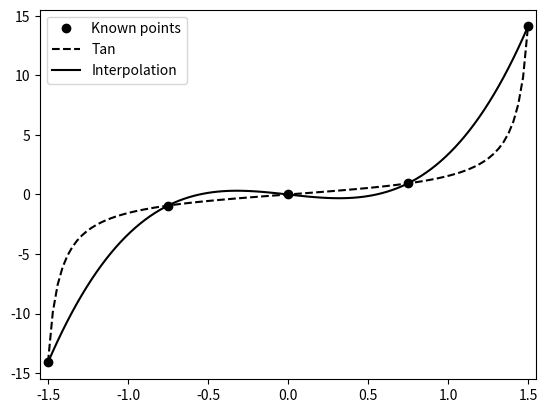

Recreate this plot in Python.
import numpy as np
import matplotlib.pyplot as plot

def lagrange(xValues, functionValues, interpolationPoints):
    results = []
    for x in interpolationPoints:
        total = 0
        for i, xi in enumerate(xValues):
            total += functionValues[i] * l(xValues, xi, x) / l(xValues, xi, xi)
        results += [total]
    return results


def l(xValues, xi, x):
    total = 1.0
    for v in xValues:
        if v != xi:
            total *= (x - v)
    return total

xValues = [-1.5, -0.75, 0, 0.75, 1.5]
functionValues = [-14.1014, -0.931597, 0, 0.931597, 14.1014]
interpolationPoints = np.linspace(-1.5, 1.5, 100)
interpolation = lagrange(xValues, functionValues, interpolationPoints)
fig = plot.figure()
ax = fig.add_subplot(111)
ax.plot(xValues, functionValues, 'o', color='black', label='Known points')
ax.plot(interpolationPoints, np.tan(interpolationPoints), color='black', linestyle='dashed', label='Tan')
ax.plot(interpolationPoints, interpolation, color='black', label='Interpolation')
ax.set_xlim(-1.55, 1.55)
ax.legend(loc='upper left')
plot.show()




